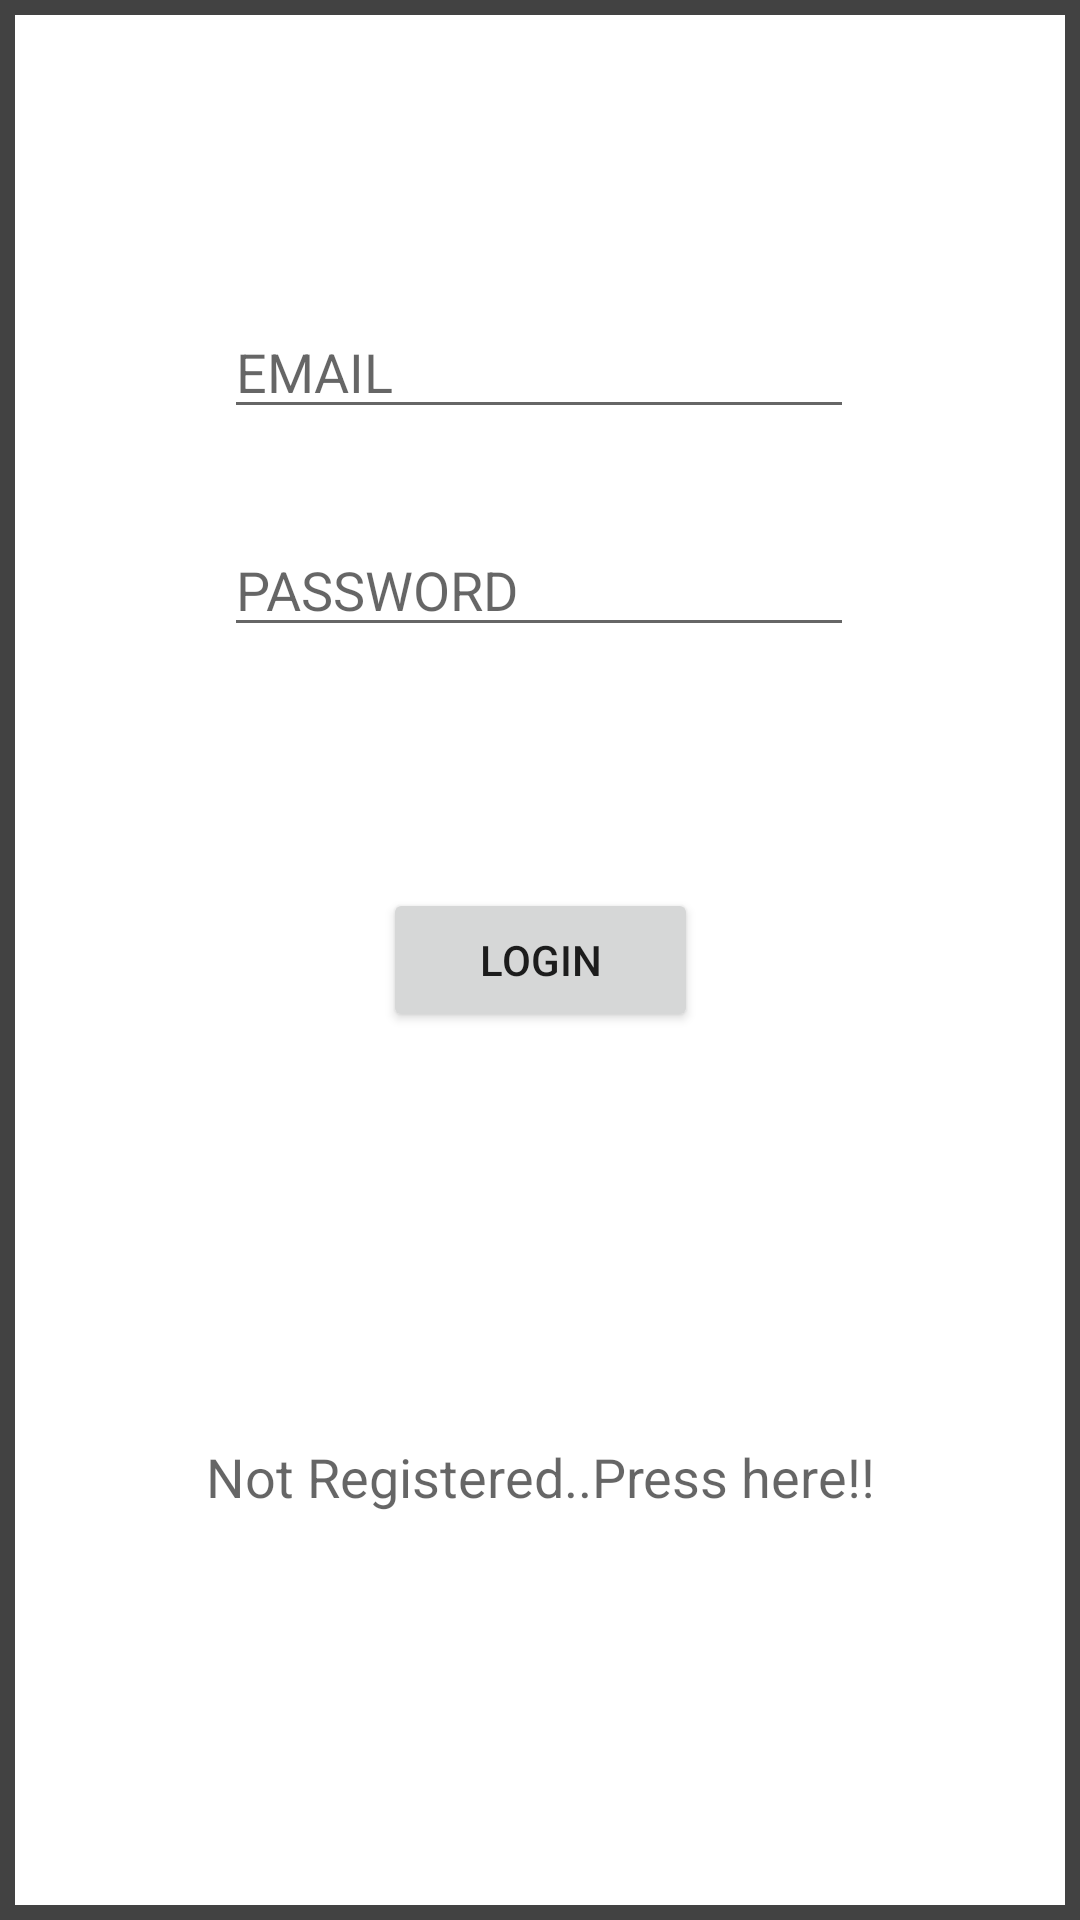

Layout XML and referenced resources for this Android screen:
<!-- AndroidManifest.xml: application theme Theme.Food_Nutrition -->
<!-- res/layout/activity_login.xml -->
<?xml version="1.0" encoding="utf-8"?>
<androidx.constraintlayout.widget.ConstraintLayout xmlns:android="http://schemas.android.com/apk/res/android"
    xmlns:app="http://schemas.android.com/apk/res-auto"
    xmlns:tools="http://schemas.android.com/tools"
    android:layout_width="match_parent"
    android:layout_height="match_parent"
    tools:context=".LoginActivity"
    android:background="@drawable/textview_layout">

    <EditText
        android:id="@+id/logemail"
        android:layout_width="wrap_content"
        android:layout_height="wrap_content"
        android:ems="10"
        android:hint="@string/email"
        android:inputType="textEmailAddress"
        app:layout_constraintBottom_toBottomOf="parent"
        app:layout_constraintEnd_toEndOf="parent"
        app:layout_constraintHorizontal_bias="0.497"
        app:layout_constraintStart_toStartOf="parent"
        app:layout_constraintTop_toTopOf="parent"
        app:layout_constraintVertical_bias="0.17"
        android:autofillHints="" />

    <EditText
        android:id="@+id/logpassword"
        android:layout_width="wrap_content"
        android:layout_height="wrap_content"
        android:ems="10"
        android:hint="@string/password"
        android:importantForAutofill="no"
        android:inputType="textPassword"
        app:layout_constraintBottom_toBottomOf="parent"
        app:layout_constraintEnd_toEndOf="parent"
        app:layout_constraintHorizontal_bias="0.497"
        app:layout_constraintStart_toStartOf="parent"
        app:layout_constraintTop_toTopOf="parent"
        app:layout_constraintVertical_bias="0.291" />

    <Button
        android:id="@+id/btn_login"
        android:layout_width="105dp"
        android:layout_height="48dp"
        android:text="@string/login"
        app:layout_constraintBottom_toBottomOf="parent"
        app:layout_constraintEnd_toEndOf="parent"
        app:layout_constraintStart_toStartOf="parent"
        app:layout_constraintTop_toTopOf="parent" />

    <TextView
        android:id="@+id/txt_login"
        android:layout_width="wrap_content"
        android:layout_height="wrap_content"
        android:text="@string/logintxt"
        android:textAppearance="@style/TextAppearance.AppCompat.Medium"
        app:layout_constraintBottom_toBottomOf="parent"
        app:layout_constraintEnd_toEndOf="parent"
        app:layout_constraintStart_toStartOf="parent"
        app:layout_constraintTop_toBottomOf="@+id/btn_login" />

</androidx.constraintlayout.widget.ConstraintLayout>
<!-- resources referenced by this layout -->
<resources>
  <!-- drawable textview_layout (drawable) -->
  <?xml version="1.0" encoding="utf-8"?>
  <shape xmlns:android="http://schemas.android.com/apk/res/android"
      android:shape="rectangle">
  
      <stroke android:color="@color/cardview_dark_background"
          android:width="5dp"/>
  
  </shape>
  <string name="email">EMAIL</string>
  <string name="login">LOGIN</string>
  <string name="logintxt">Not Registered..Press here!!</string>
  <string name="password">PASSWORD</string>
  <style name="Theme.Food_Nutrition" parent="Theme.MaterialComponents.DayNight.DarkActionBar">
          
          <item name="colorPrimary">@color/purple_500</item>
          <item name="colorPrimaryVariant">@color/purple_700</item>
          <item name="colorOnPrimary">@color/white</item>
          
          <item name="colorSecondary">@color/teal_200</item>
          <item name="colorSecondaryVariant">@color/teal_700</item>
          <item name="colorOnSecondary">@color/black</item>
          
          <item name="android:statusBarColor" tools:targetApi="l">?attr/colorPrimaryVariant</item>
          
      </style>
  <!-- not gathered from this repository: default colours our renderer supplied (Android Studio template values) -->
  <color name="purple_500">#FF6200EE</color>
  <color name="purple_700">#FF3700B3</color>
  <color name="teal_200">#FF03DAC5</color>
  <color name="teal_700">#FF018786</color>
  <color name="black">#FF000000</color>
  <color name="white">#FFFFFFFF</color>
</resources>
